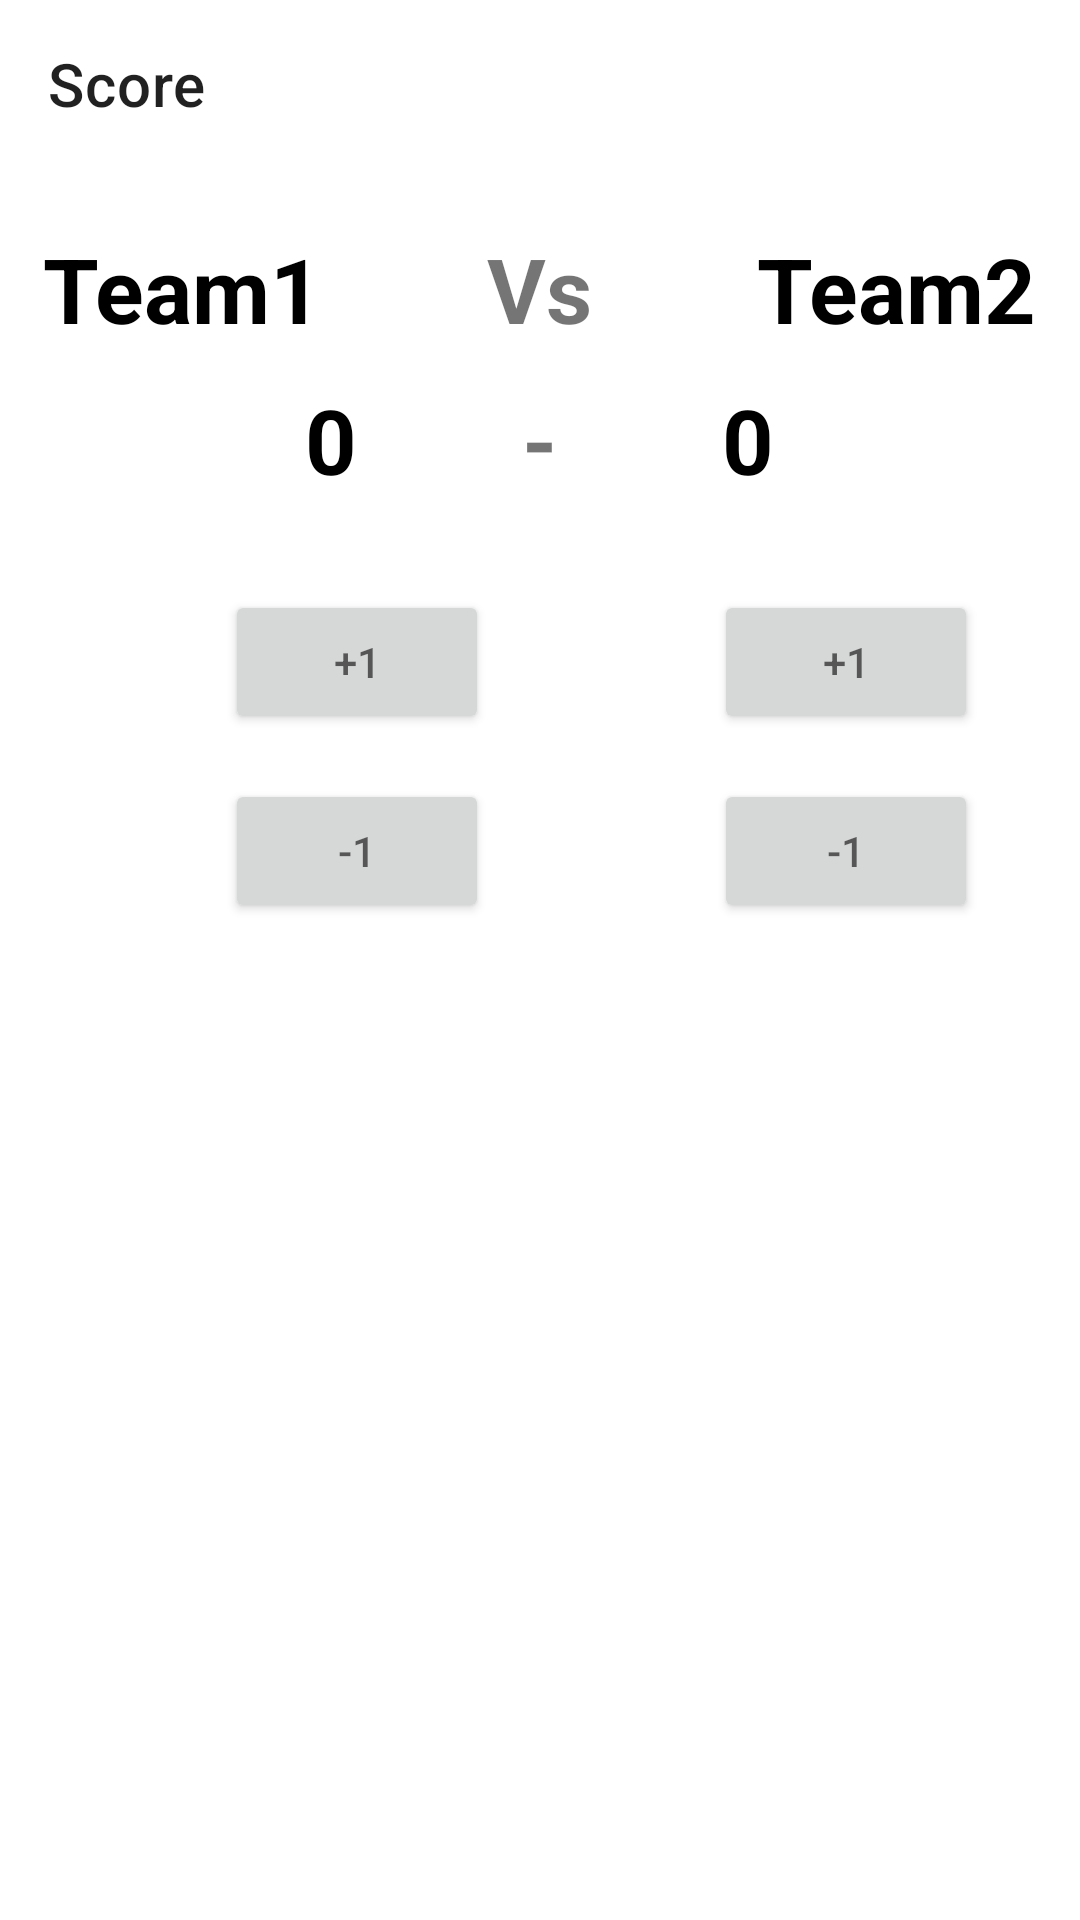

Here is an Android app screen rendered from its layout file. Give the layout XML and the strings, colors and styles it references.
<!-- AndroidManifest.xml: application theme Theme.Scorenumber -->
<!-- res/layout/activity_scoring.xml -->
<?xml version="1.0" encoding="utf-8"?>
<RelativeLayout xmlns:android="http://schemas.android.com/apk/res/android"
    xmlns:app="http://schemas.android.com/apk/res-auto"
    xmlns:tools="http://schemas.android.com/tools"
    android:layout_width="match_parent"
    android:layout_height="match_parent"
    tools:context=".scoring">


    <androidx.appcompat.widget.Toolbar
        android:id="@+id/toolbar"
        android:layout_width="match_parent"
        android:layout_height="wrap_content"
        android:background="#00008577"
        android:minHeight="?attr/actionBarSize"
        android:theme="?attr/actionBarTheme"
        app:layout_constraintBottom_toBottomOf="parent"
        app:layout_constraintEnd_toEndOf="parent"
        app:layout_constraintHorizontal_bias="0.0"
        app:layout_constraintStart_toStartOf="parent"
        app:layout_constraintTop_toTopOf="parent"
        app:layout_constraintVertical_bias="0.0"
        app:navigationIcon="@drawable/ic_baseline_arrow_back_24"
        app:title="Score">

    </androidx.appcompat.widget.Toolbar>

    <LinearLayout
        android:id="@+id/ll1"
        android:layout_below="@id/toolbar"
        android:layout_height="wrap_content"
        android:layout_width="match_parent"
        android:orientation="horizontal"
        android:gravity="center_horizontal">

        <TextView
            android:id="@+id/team1name"
            android:layout_width="wrap_content"
            android:layout_height="wrap_content"
            android:layout_marginTop="20dp"
            android:text="Team1"
            android:textColor="@color/black"
            android:textSize="30dp"
            android:textStyle="bold" />

        <TextView
            android:id="@+id/vs"
            android:layout_width="wrap_content"
            android:layout_height="wrap_content"
            android:layout_marginLeft="55dp"
            android:layout_marginTop="20dp"
            android:text="Vs"
            android:textSize="30dp"
            android:textStyle="bold" />

        <TextView
            android:id="@+id/team2name"
            android:layout_width="wrap_content"
            android:layout_height="wrap_content"
            android:layout_marginLeft="55dp"
            android:layout_marginTop="20dp"
            android:text="Team2"
            android:textColor="@color/black"
            android:textSize="30dp"
            android:textStyle="bold" />
    </LinearLayout>

    <LinearLayout
        android:id="@+id/ll2"
        android:layout_below="@id/ll1"
        android:layout_height="wrap_content"
        android:layout_width="match_parent"
        android:orientation="horizontal"
        android:gravity="center_horizontal">

        <TextView
            android:id="@+id/team1score"
            android:layout_width="wrap_content"
            android:layout_height="wrap_content"
            android:layout_marginTop="10dp"
            android:text="0"
            android:textColor="@color/black"
            android:textSize="30dp"
            android:textStyle="bold" />

        <TextView
            android:layout_width="wrap_content"
            android:layout_height="wrap_content"
            android:layout_marginLeft="55dp"
            android:layout_marginTop="10dp"
            android:text="-"
            android:textSize="30dp"
            android:textStyle="bold" />

        <TextView
            android:id="@+id/team2score"
            android:layout_width="wrap_content"
            android:layout_height="wrap_content"
            android:layout_marginLeft="55dp"
            android:layout_marginTop="10dp"
            android:text="0"
            android:textColor="@color/black"
            android:textSize="30dp"
            android:textStyle="bold" />
    </LinearLayout>

    <Button
        android:id="@+id/team1point"
        android:layout_width="wrap_content"
        android:layout_height="wrap_content"
        android:layout_below="@id/ll2"
        android:layout_marginTop="30dp"
        android:layout_marginLeft="75dp"
        android:hint="+1"
        />

    <Button
        android:id="@+id/team2point"
        android:layout_width="wrap_content"
        android:layout_height="wrap_content"
        android:layout_below="@id/ll2"
        android:layout_toRightOf="@id/team1point"
        android:layout_marginTop="30dp"
        android:layout_marginLeft="75dp"
        android:hint="+1"
        />

    <Button
        android:id="@+id/undoteam1"
        android:layout_width="wrap_content"
        android:layout_height="wrap_content"
        android:layout_below="@+id/team1point"
        android:layout_marginTop="15dp"
        android:layout_marginLeft="75dp"
        android:hint="-1"
        />

    <Button
        android:id="@+id/undoteam2"
        android:layout_width="wrap_content"
        android:layout_height="wrap_content"
        android:layout_below="@+id/team2point"
        android:layout_toRightOf="@id/undoteam1"
        android:layout_marginLeft="75dp"
        android:layout_marginTop="15dp"
        android:hint="-1"
        />

</RelativeLayout>
<!-- resources referenced by this layout -->
<resources>
  <style name="Theme.Scorenumber" parent="Theme.MaterialComponents.Light.NoActionBar">
          
          <item name="colorPrimary">@color/purple_500</item>
          <item name="colorPrimaryVariant">@color/purple_700</item>
          <item name="colorOnPrimary">@color/white</item>
          
          <item name="colorSecondary">@color/teal_200</item>
          <item name="colorSecondaryVariant">@color/teal_700</item>
          <item name="colorOnSecondary">@color/black</item>
          
          <item name="android:statusBarColor" tools:targetApi="l">?attr/colorPrimaryVariant</item>
          
      </style>
  <!-- not gathered from this repository: default colours our renderer supplied (Android Studio template values) -->
  <color name="purple_500">#FF6200EE</color>
  <color name="purple_700">#FF3700B3</color>
  <color name="teal_200">#FF03DAC5</color>
  <color name="teal_700">#FF018786</color>
  <color name="black">#FF000000</color>
  <color name="white">#FFFFFFFF</color>
</resources>
